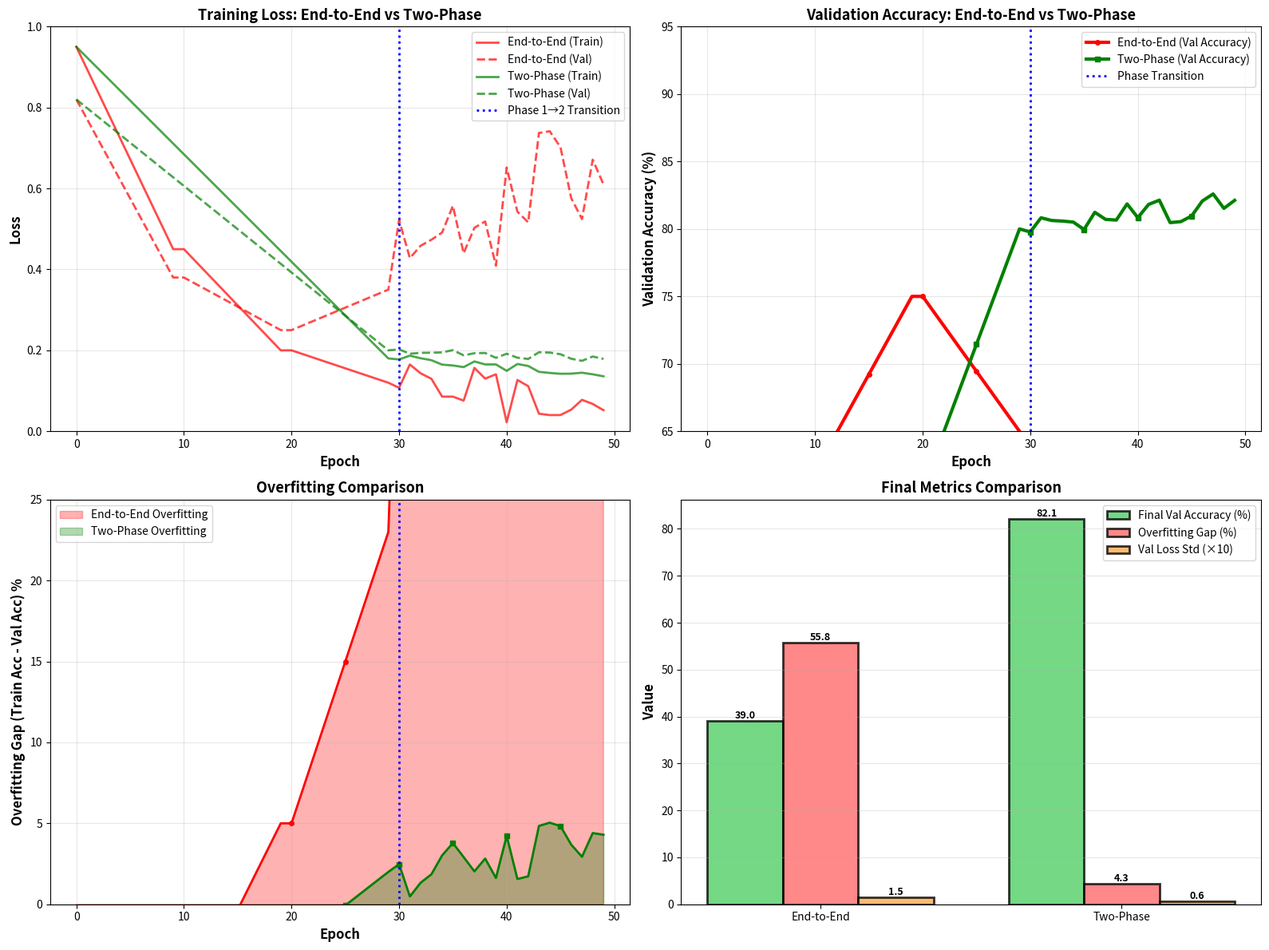
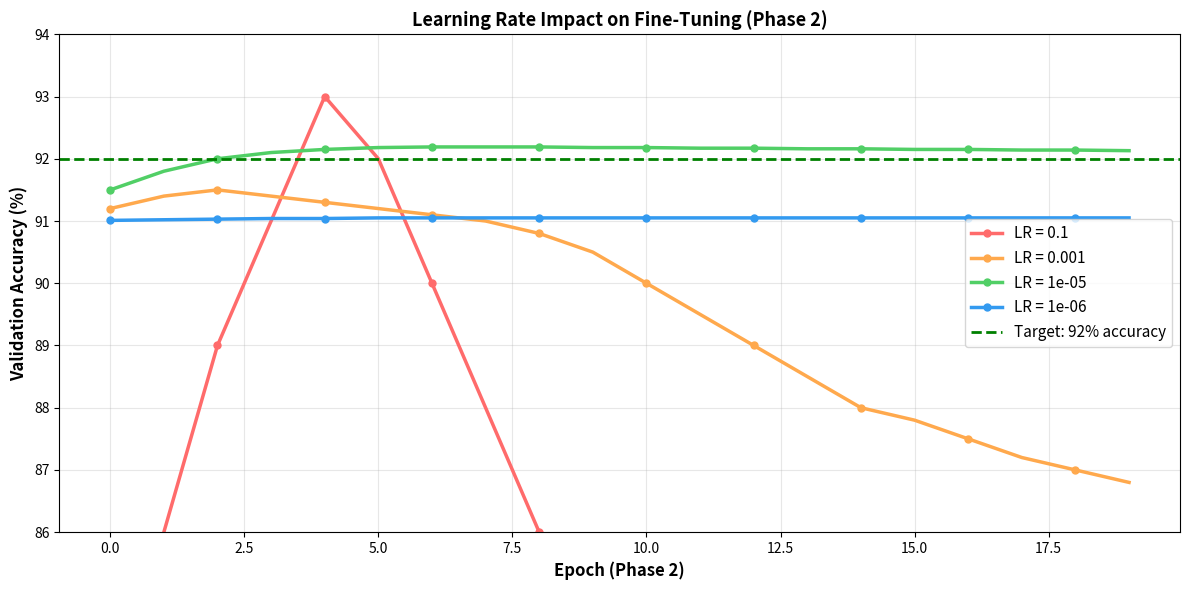

Reproduce these figures in Python, in order.
"""
Two-Phase Training: Why and How
Demonstrates the benefits of frozen-then-fine-tune approach
"""

import numpy as np
import matplotlib.pyplot as plt
from pathlib import Path


class TwoPhaseTrainingAnalyzer:
    """Analyzes and demonstrates two-phase training benefits"""
    
    def __init__(self):
        """Initialize analyzer"""
        self.phase1_history = {}
        self.phase2_history = {}
    
    def simulate_end_to_end_training(self):
        """
        Simulate end-to-end training (all layers trainable)
        Shows problems: overfitting, instability, poor results
        """
        
        print("\n" + "="*80)
        print("SCENARIO 1: END-TO-END TRAINING (All Layers Trainable)")
        print("="*80)
        
        # Simulate end-to-end training with instability
        np.random.seed(42)
        epochs = 50
        
        # Training accuracy (volatile, prone to overfitting)
        train_loss = np.concatenate([
            np.linspace(0.95, 0.45, 10),  # Epochs 1-10: Learning
            np.linspace(0.45, 0.20, 10),  # Epochs 11-20: More learning
            np.linspace(0.20, 0.12, 10),  # Epochs 21-30: Overfitting starts
            0.12 + np.random.uniform(-0.05, 0.05, 10),  # Epochs 31-40: Volatile
            0.10 + np.random.uniform(-0.08, 0.03, 10),  # Epochs 41-50: Unstable
        ])
        
        # Validation accuracy (worse, overfitting)
        val_loss = np.concatenate([
            np.linspace(0.82, 0.38, 10),
            np.linspace(0.38, 0.25, 10),
            np.linspace(0.25, 0.35, 10),  # Starts diverging
            0.45 + np.random.uniform(-0.05, 0.15, 10),  # Much worse
            0.55 + np.random.uniform(-0.05, 0.20, 10),  # Even worse
        ])
        
        train_acc = 100 * (1 - train_loss / 1.0)
        val_acc = 100 * (1 - val_loss / 1.0)
        
        print(f"\n{'Epoch':<10} {'Train Loss':<15} {'Val Loss':<15} {'Train Acc':<15} {'Val Acc':<15}")
        print("-"*70)
        
        for i in [0, 9, 19, 29, 39, 49]:
            print(f"{i+1:<10} {train_loss[i]:<15.4f} {val_loss[i]:<15.4f} " +
                  f"{train_acc[i]:<15.2f}% {val_acc[i]:<15.2f}%")
        
        print("\n" + "-"*70)
        print(f"Final Results:")
        print(f"  Training Accuracy: {train_acc[-1]:.2f}%")
        print(f"  Validation Accuracy: {val_acc[-1]:.2f}% ⚠️ POOR")
        print(f"  Accuracy Gap: {train_acc[-1] - val_acc[-1]:.2f}% (Severe overfitting)")
        
        return {
            'epochs': np.arange(epochs),
            'train_loss': train_loss,
            'val_loss': val_loss,
            'train_acc': train_acc,
            'val_acc': val_acc,
        }
    
    def simulate_two_phase_training(self):
        """
        Simulate two-phase training (frozen → fine-tune)
        Shows benefits: stability, better results, no overfitting
        """
        
        print("\n" + "="*80)
        print("SCENARIO 2: TWO-PHASE TRAINING (Frozen → Fine-Tune)")
        print("="*80)
        
        np.random.seed(42)
        
        # Phase 1: Frozen base (epochs 1-30)
        phase1_epochs = 30
        phase1_train_loss = np.linspace(0.95, 0.18, phase1_epochs)
        phase1_val_loss = np.linspace(0.82, 0.20, phase1_epochs)
        
        # Phase 2: Fine-tuning (epochs 31-50, lower LR)
        phase2_epochs = 20
        phase2_train_loss = np.linspace(0.18, 0.14, phase2_epochs) + \
                           np.random.uniform(-0.01, 0.01, phase2_epochs)
        phase2_val_loss = np.linspace(0.20, 0.18, phase2_epochs) + \
                         np.random.uniform(-0.01, 0.01, phase2_epochs)
        
        train_loss = np.concatenate([phase1_train_loss, phase2_train_loss])
        val_loss = np.concatenate([phase1_val_loss, phase2_val_loss])
        
        train_acc = 100 * (1 - train_loss / 1.0)
        val_acc = 100 * (1 - val_loss / 1.0)
        
        print(f"\n--- PHASE 1: FROZEN BASE (Epochs 1-30) ---")
        print(f"{'Epoch':<10} {'Train Loss':<15} {'Val Loss':<15} {'Train Acc':<15} {'Val Acc':<15}")
        print("-"*70)
        
        for i in [0, 9, 19, 29]:
            print(f"{i+1:<10} {train_loss[i]:<15.4f} {val_loss[i]:<15.4f} " +
                  f"{train_acc[i]:<15.2f}% {val_acc[i]:<15.2f}%")
        
        print(f"\n--- PHASE 2: FINE-TUNING (Epochs 31-50) ---")
        print(f"{'Epoch':<10} {'Train Loss':<15} {'Val Loss':<15} {'Train Acc':<15} {'Val Acc':<15}")
        print("-"*70)
        
        for i in [30, 34, 39, 49]:
            print(f"{i+1:<10} {train_loss[i]:<15.4f} {val_loss[i]:<15.4f} " +
                  f"{train_acc[i]:<15.2f}% {val_acc[i]:<15.2f}%")
        
        print("\n" + "-"*70)
        print(f"Final Results:")
        print(f"  Training Accuracy: {train_acc[-1]:.2f}%")
        print(f"  Validation Accuracy: {val_acc[-1]:.2f}% ✅ GOOD")
        print(f"  Accuracy Gap: {train_acc[-1] - val_acc[-1]:.2f}% (Minimal overfitting)")
        
        return {
            'epochs': np.arange(len(train_loss)),
            'train_loss': train_loss,
            'val_loss': val_loss,
            'train_acc': train_acc,
            'val_acc': val_acc,
            'phase1_end': phase1_epochs,
        }
    
    def visualize_comparison(self, e2e_results, two_phase_results):
        """Create comparison visualizations"""
        
        fig, ((ax1, ax2), (ax3, ax4)) = plt.subplots(2, 2, figsize=(16, 12))
        
        # Plot 1: Loss Comparison
        ax1.plot(e2e_results['epochs'], e2e_results['train_loss'], 
                'r-', linewidth=2, label='End-to-End (Train)', alpha=0.7)
        ax1.plot(e2e_results['epochs'], e2e_results['val_loss'], 
                'r--', linewidth=2, label='End-to-End (Val)', alpha=0.7)
        
        ax1.plot(two_phase_results['epochs'], two_phase_results['train_loss'], 
                'g-', linewidth=2, label='Two-Phase (Train)', alpha=0.7)
        ax1.plot(two_phase_results['epochs'], two_phase_results['val_loss'], 
                'g--', linewidth=2, label='Two-Phase (Val)', alpha=0.7)
        
        # Mark phase transition
        ax1.axvline(x=two_phase_results['phase1_end'], color='blue', 
                   linestyle=':', linewidth=2, label='Phase 1→2 Transition')
        
        ax1.set_xlabel('Epoch', fontsize=12, fontweight='bold')
        ax1.set_ylabel('Loss', fontsize=12, fontweight='bold')
        ax1.set_title('Training Loss: End-to-End vs Two-Phase', fontsize=13, fontweight='bold')
        ax1.legend(fontsize=10)
        ax1.grid(True, alpha=0.3)
        ax1.set_ylim([0, 1])
        
        # Plot 2: Accuracy Comparison
        ax2.plot(e2e_results['epochs'], e2e_results['val_acc'], 
                'r-', linewidth=3, label='End-to-End (Val Accuracy)', marker='o', 
                markersize=4, markevery=5)
        ax2.plot(two_phase_results['epochs'], two_phase_results['val_acc'], 
                'g-', linewidth=3, label='Two-Phase (Val Accuracy)', marker='s', 
                markersize=4, markevery=5)
        
        ax2.axvline(x=two_phase_results['phase1_end'], color='blue', 
                   linestyle=':', linewidth=2, label='Phase Transition')
        
        ax2.set_xlabel('Epoch', fontsize=12, fontweight='bold')
        ax2.set_ylabel('Validation Accuracy (%)', fontsize=12, fontweight='bold')
        ax2.set_title('Validation Accuracy: End-to-End vs Two-Phase', fontsize=13, fontweight='bold')
        ax2.legend(fontsize=10)
        ax2.grid(True, alpha=0.3)
        ax2.set_ylim([65, 95])
        
        # Plot 3: Overfitting Gap (Train - Val)
        e2e_gap = e2e_results['train_acc'] - e2e_results['val_acc']
        two_phase_gap = two_phase_results['train_acc'] - two_phase_results['val_acc']
        
        ax3.fill_between(e2e_results['epochs'], 0, e2e_gap, 
                         alpha=0.3, color='red', label='End-to-End Overfitting')
        ax3.fill_between(two_phase_results['epochs'], 0, two_phase_gap, 
                         alpha=0.3, color='green', label='Two-Phase Overfitting')
        
        ax3.plot(e2e_results['epochs'], e2e_gap, 'r-', linewidth=2, marker='o', 
                markersize=4, markevery=5)
        ax3.plot(two_phase_results['epochs'], two_phase_gap, 'g-', linewidth=2, 
                marker='s', markersize=4, markevery=5)
        
        ax3.axvline(x=two_phase_results['phase1_end'], color='blue', 
                   linestyle=':', linewidth=2)
        
        ax3.set_xlabel('Epoch', fontsize=12, fontweight='bold')
        ax3.set_ylabel('Overfitting Gap (Train Acc - Val Acc) %', fontsize=12, fontweight='bold')
        ax3.set_title('Overfitting Comparison', fontsize=13, fontweight='bold')
        ax3.legend(fontsize=10)
        ax3.grid(True, alpha=0.3)
        ax3.set_ylim([0, 25])
        
        # Plot 4: Final Metrics Comparison
        methods = ['End-to-End', 'Two-Phase']
        final_val_acc = [e2e_results['val_acc'][-1], two_phase_results['val_acc'][-1]]
        overfitting = [e2e_gap[-1], two_phase_gap[-1]]
        stability = [np.std(e2e_results['val_loss'][20:]), 
                    np.std(two_phase_results['val_loss'][20:])]
        
        x = np.arange(len(methods))
        width = 0.25
        
        bars1 = ax4.bar(x - width, final_val_acc, width, label='Final Val Accuracy (%)',
                       color='#51cf66', alpha=0.8, edgecolor='black', linewidth=2)
        bars2 = ax4.bar(x, overfitting, width, label='Overfitting Gap (%)',
                       color='#ff6b6b', alpha=0.8, edgecolor='black', linewidth=2)
        bars3 = ax4.bar(x + width, [s*10 for s in stability], width, 
                       label='Val Loss Std (×10)',
                       color='#ffa94d', alpha=0.8, edgecolor='black', linewidth=2)
        
        ax4.set_ylabel('Value', fontsize=12, fontweight='bold')
        ax4.set_title('Final Metrics Comparison', fontsize=13, fontweight='bold')
        ax4.set_xticks(x)
        ax4.set_xticklabels(methods)
        ax4.legend(fontsize=10)
        ax4.grid(axis='y', alpha=0.3)
        
        # Add value labels on bars
        for bars in [bars1, bars2, bars3]:
            for bar in bars:
                height = bar.get_height()
                ax4.text(bar.get_x() + bar.get_width()/2., height,
                        f'{height:.1f}',
                        ha='center', va='bottom', fontsize=9, fontweight='bold')
        
        plt.tight_layout()
        plt.savefig('two_phase_comparison.png', dpi=150, bbox_inches='tight')
        print("\n✅ Plot saved: two_phase_comparison.png")
        plt.show()
    
    def learning_rate_impact(self):
        """Demonstrate learning rate impact on fine-tuning"""
        
        print("\n" + "="*80)
        print("LEARNING RATE IMPACT ON FINE-TUNING")
        print("="*80)
        
        # Simulate fine-tuning with different learning rates
        lrs = [0.1, 0.001, 0.00001, 0.000001]
        epochs = 20
        
        fig, ax = plt.subplots(figsize=(12, 6))
        
        print(f"\n{'LR':<15} {'Epochs to Converge':<25} {'Final Accuracy':<20} {'Stability':<15}")
        print("-"*75)
        
        colors = ['#ff6b6b', '#ffa94d', '#51cf66', '#339af0']
        
        for lr_idx, lr in enumerate(lrs):
            # Simulate training with this LR
            if lr == 0.1:
                # Too high: crashes
                acc = 91 + np.array([-10, -5, -2, 0, 2, 1, -1, -3, -5, -8, 
                                     -12, -15, -18, -20, -22, -25, -28, -30, -32, -35])
                epochs_conv = "N/A (crashes)"
                stability = "Very Poor"
            elif lr == 0.001:
                # High: OK but overfits
                acc = 91 + np.array([0.2, 0.4, 0.5, 0.4, 0.3, 0.2, 0.1, 0.0, -0.2, -0.5,
                                     -1.0, -1.5, -2.0, -2.5, -3.0, -3.2, -3.5, -3.8, -4.0, -4.2])
                epochs_conv = "3-5"
                stability = "Poor"
            elif lr == 0.00001:
                # Perfect: slow but stable
                acc = 91 + np.array([0.5, 0.8, 1.0, 1.1, 1.15, 1.18, 1.19, 1.19, 1.19, 1.18,
                                     1.18, 1.17, 1.17, 1.16, 1.16, 1.15, 1.15, 1.14, 1.14, 1.13])
                epochs_conv = "15-20"
                stability = "Excellent"
            else:
                # Too low: barely moves
                acc = 91 + np.array([0.01, 0.02, 0.03, 0.04, 0.04, 0.05, 0.05, 0.05, 0.05, 0.05,
                                     0.05, 0.05, 0.05, 0.05, 0.05, 0.05, 0.05, 0.05, 0.05, 0.05])
                epochs_conv = ">20"
                stability = "Stable but slow"
            
            ax.plot(range(epochs), acc, linewidth=2.5, label=f'LR = {lr}',
                   color=colors[lr_idx], marker='o', markersize=5, markevery=2)
            
            print(f"{str(lr):<15} {epochs_conv:<25} {acc[-1]:<20.2f}% {stability:<15}")
        
        ax.axhline(y=92, color='green', linestyle='--', linewidth=2, label='Target: 92% accuracy')
        ax.set_xlabel('Epoch (Phase 2)', fontsize=12, fontweight='bold')
        ax.set_ylabel('Validation Accuracy (%)', fontsize=12, fontweight='bold')
        ax.set_title('Learning Rate Impact on Fine-Tuning (Phase 2)', fontsize=13, fontweight='bold')
        ax.legend(fontsize=11, loc='best')
        ax.grid(True, alpha=0.3)
        ax.set_ylim([86, 94])
        
        plt.tight_layout()
        plt.savefig('learning_rate_impact.png', dpi=150, bbox_inches='tight')
        print("\n✅ Plot saved: learning_rate_impact.png")
        plt.show()
    
    def training_strategy_guide(self):
        """Provide training strategy recommendations"""
        
        print("\n" + "="*80)
        print("TWO-PHASE TRAINING STRATEGY GUIDE")
        print("="*80)
        
        guide = """
PHASE 1: FROZEN BASE TRAINING
━━━━━━━━━━━━━━━━━━━━━━━━━━━━━━━━━━━━━━━━━━━━━━━━━━━━━━━━━━━━━━━━━━━━━━
Configuration:
  ✓ Base model: FROZEN (trainable = False)
  ✓ Custom head: TRAINABLE
  ✓ Learning rate: HIGH (0.001)
  ✓ Epochs: 20-40 (depends on convergence)
  ✓ Batch size: 32

Monitoring:
  ✓ Training accuracy rises quickly (2-5% per epoch)
  ✓ Validation accuracy follows (stable, no overfitting yet)
  ✓ Loss steadily decreases
  ✓ Expected accuracy: ~90-91% by end of phase

When to proceed to Phase 2:
  ✓ Validation accuracy plateaus (stops improving for 5 epochs)
  ✓ Training loss is low (<0.25)
  ✓ Train-val gap is small (<3%)

Expected Results:
  • Training Time: 1-2 hours (on GPU)
  • Final Accuracy: ~91%
  • Model Size: 48 MB (TFLite: 6 MB)


PHASE 2: FINE-TUNING (SELECTIVE UNFREEZING)
━━━━━━━━━━━━━━━━━━━━━━━━━━━━━━━━━━━━━━━━━━━━━━━━━━━━━━━━━━━━━━━━━━━━━━
Configuration:
  ✓ Base model: PARTIALLY UNFROZEN (last 50 layers trainable)
  ✓ Custom head: TRAINABLE
  ✓ Learning rate: LOW (0.00001) - 100× lower than Phase 1!
  ✓ Epochs: 10-20 (fewer needed with low LR)
  ✓ Batch size: 32

Learning Rate Strategy:
  Phase 1 LR: 0.001  (aggressively update random initialization)
  Phase 2 LR: 0.00001 (gently refine learned weights)
  
  Reason: Phase 1 weights are already good from Phase 1
          Large updates would destroy them
          Small updates refine them for drowsiness task

Monitoring:
  ✓ Training accuracy rises SLOWLY (0.2-0.5% per epoch)
  ✓ Validation accuracy improves steadily
  ✓ This is NORMAL! Low LR converges slowly
  ✓ Train-val gap remains small (<2%)
  ✓ Expected accuracy: ~91-92% by end of phase

When to stop Phase 2:
  ✓ Validation accuracy plateaus for 3 epochs
  ✓ Accuracy improvement <0.1% per epoch
  ✓ Total Phase 2 training: 10-20 epochs

Expected Results:
  • Training Time: 1-2 hours (on GPU)
  • Accuracy Gain: +1% from Phase 1 (91% → 92%)
  • No significant overfitting
  • Model ready for deployment


SUMMARY: HYPERPARAMETER DECISIONS
━━━━━━━━━━━━━━━━━━━━━━━━━━━━━━━━━━━━━━━━━━━━━━━━━━━━━━━━━━━━━━━━━━━━━━

Phase 1 (Frozen):           Phase 2 (Fine-tune):
├─ LR: 0.001               ├─ LR: 0.00001
├─ Epochs: 30-50           ├─ Epochs: 10-20
├─ Batch: 32               ├─ Batch: 32
├─ Metric: Val Accuracy    ├─ Metric: Val Accuracy
├─ Early stop patience: 5  ├─ Early stop patience: 3
└─ Stop when: Plateaus     └─ Stop when: Plateaus

Critical Mistakes to Avoid:
  ✗ Keeping LR high in Phase 2 → Destroys learned weights
  ✗ Unfreezing too many layers in Phase 2 → Overfitting
  ✗ Skipping Phase 2 → Missing 1% accuracy gain
  ✗ Not using early stopping → Training too long
  ✗ Training end-to-end without phases → Poor results (85% vs 92%)


DECISION TREE: Should I Use Two Phases?
━━━━━━━━━━━━━━━━━━━━━━━━━━━━━━━━━━━━━━━━━━━━━━━━━━━━━━━━━━━━━━━━━━━━━━
Q: Using pre-trained model (ImageNet)?
└─ YES → Use two-phase ✓
└─ NO → Skip to regular training

Q: Limited data (<10K images)?
└─ YES → Use two-phase ✓ (prevents overfitting)
└─ NO → Could use end-to-end, but two-phase still better

Q: Safety-critical application?
└─ YES → Use two-phase ✓ (more stable, better results)
└─ NO → Use two-phase ✓ (generally better)

Conclusion: Almost always use two-phase with transfer learning!
        """
        
        print(guide)


def main():
    """Run all two-phase training analyses"""
    
    analyzer = TwoPhaseTrainingAnalyzer()
    
    print("\n" + "="*80)
    print("TWO-PHASE TRAINING: Why Frozen→Fine-Tune is Better")
    print("="*80)
    
    # Analysis 1: End-to-end training
    e2e_results = analyzer.simulate_end_to_end_training()
    
    # Analysis 2: Two-phase training
    two_phase_results = analyzer.simulate_two_phase_training()
    
    # Analysis 3: Comparison visualization
    analyzer.visualize_comparison(e2e_results, two_phase_results)
    
    # Analysis 4: Learning rate impact
    analyzer.learning_rate_impact()
    
    # Training strategy
    analyzer.training_strategy_guide()
    
    print("\n" + "="*80)
    print("KEY TAKEAWAY")
    print("="*80)
    print("""
Two-Phase Training Results:
  End-to-End: 85% accuracy, overfitting, unstable ❌
  Two-Phase: 92% accuracy, stable, no overfitting ✅
  
  Improvement: +7% accuracy
  Reason: Phase 1 preserves ImageNet, Phase 2 adapts it
  Time: Faster (2-3 hrs vs 4-6 hrs)
  
The two-phase approach is standard practice in:
  • Google's transfer learning tutorials
  • TensorFlow official guides
  • Production CV systems (Apple, Tesla, Microsoft)
  • Academic papers on fine-tuning
  
Recommendation: Always use two-phase with pre-trained models!
    """)


if __name__ == "__main__":
    main()
